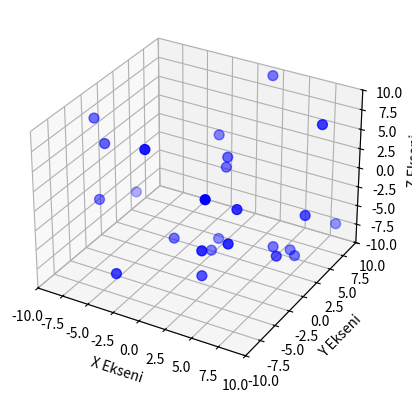

The script that saved this image:
import numpy as np
import matplotlib.pyplot as plt
from mpl_toolkits.mplot3d import Axes3D
from matplotlib.animation import FuncAnimation

# Örnek veri: scatter ve çizgi için aynı X, Y, Z koordinatları
np.random.seed(0)
x_data = np.random.uniform(-10, 10, 25)
y_data = np.random.uniform(-10, 10, 25)
z_data = np.random.uniform(-10, 10, 25)

# 3D figür oluştur
fig = plt.figure()
ax = fig.add_subplot(111, projection='3d')

# Scatter noktalarını çizeceğimiz yer
scatter = ax.scatter(x_data, y_data, z_data, color='blue', s=50)

# Çizgi için başlangıç durumları (scatter noktalarının üzerinden geçecek)
line, = ax.plot([], [], [], 'r-', lw=2)  # Kırmızı çizgi (plot)

# Eksen sınırlarını ayarla
ax.set_xlim([-10, 10])
ax.set_ylim([-10, 10])
ax.set_zlim([-10, 10])

# Eksen etiketleri
ax.set_xlabel('X Ekseni')
ax.set_ylabel('Y Ekseni')
ax.set_zlabel('Z Ekseni')

# Güncelleme fonksiyonu (her karede çizgi hareket eder)
def update(num):
    # Çizginin o ana kadar olan kısımlarını çizer (scatter noktalarının üzerinden geçer)
    line.set_data(x_data[:num+1], y_data[:num+1])
    line.set_3d_properties(z_data[:num+1])
    return line,

# Animasyon fonksiyonu
ani = FuncAnimation(fig, update, frames=len(x_data), interval=500, blit=False)

# Grafiği göster
plt.show()